Labelled photos from "RenalVision", an image-classification folder in anaswaraku/RenalVision. The possible labels are: cyst, normal, stone, tumor.

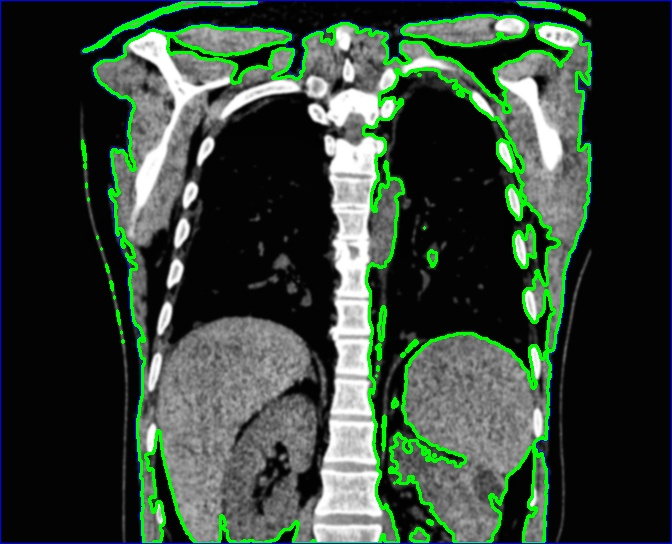
Label: cyst

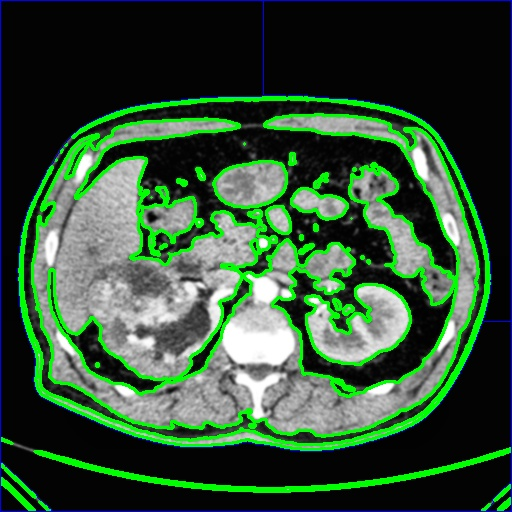
Label: tumor

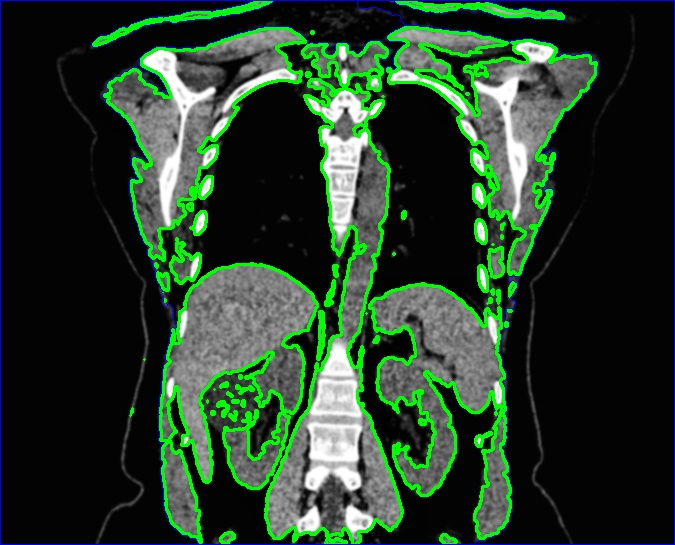
Label: cyst

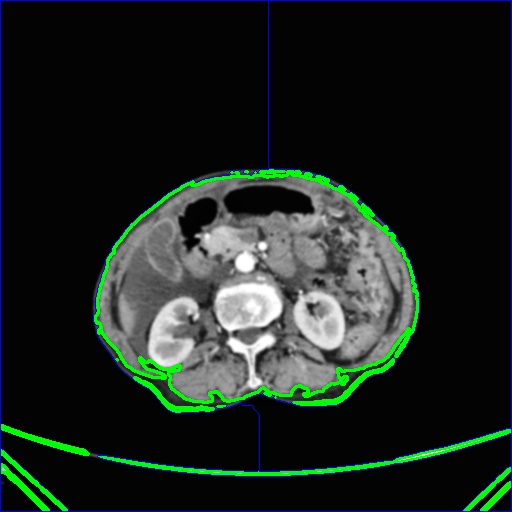
Label: normal

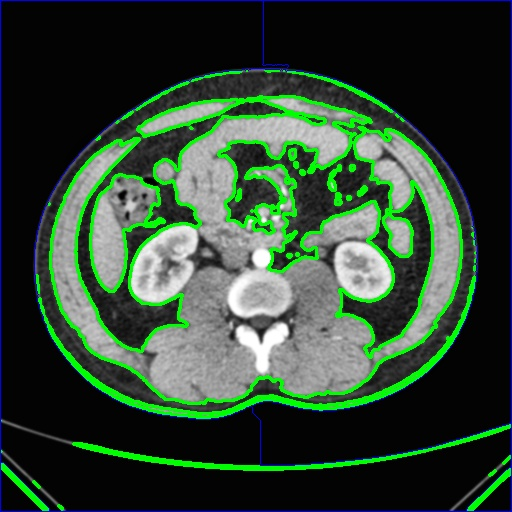
Label: normal

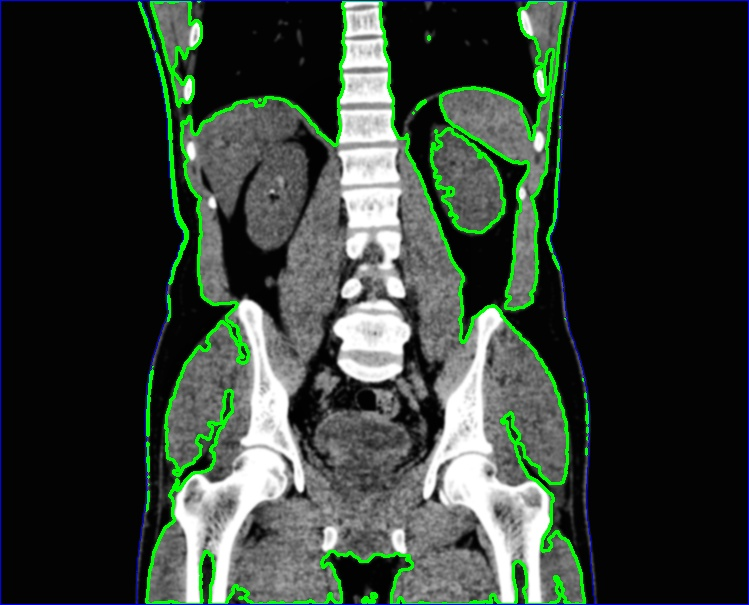
Label: stone
